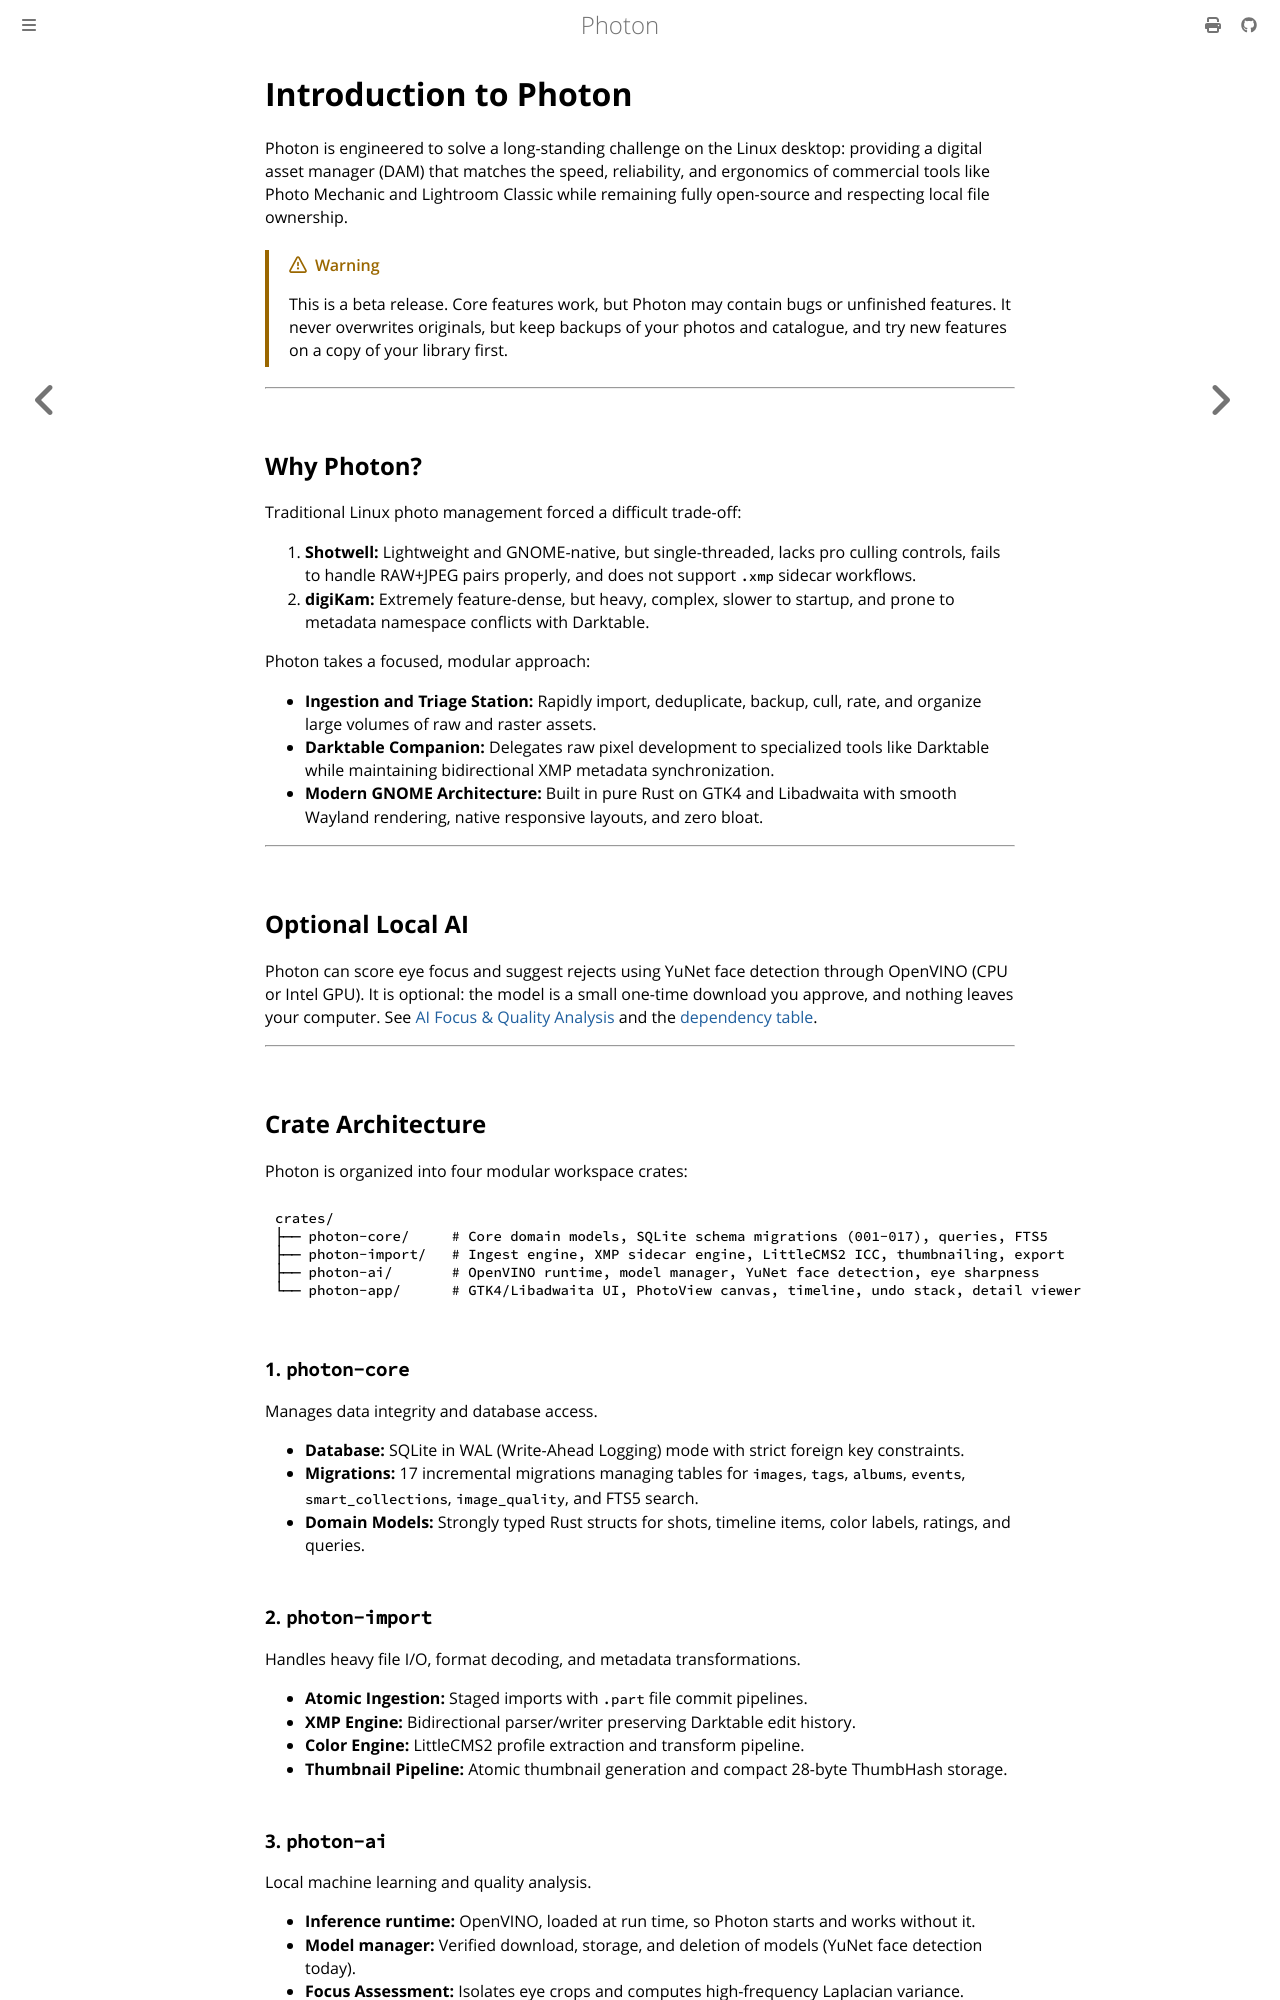

repository: rudrab/Photon · page: introduction.html · generator: mdbook

# Introduction to Photon

Photon is engineered to solve a long-standing challenge on the Linux desktop: providing a digital asset manager (DAM) that matches the speed, reliability, and ergonomics of commercial tools like Photo Mechanic and Lightroom Classic while remaining fully open-source and respecting local file ownership.

>[!WARNING]
>This is a beta release. Core features work, but Photon may contain bugs or unfinished features. It never overwrites originals, but keep backups of your photos and catalogue, and try new features on a copy of your library first.

---

## Why Photon?

Traditional Linux photo management forced a difficult trade-off:
1. **Shotwell:** Lightweight and GNOME-native, but single-threaded, lacks pro culling controls, fails to handle RAW+JPEG pairs properly, and does not support `.xmp` sidecar workflows.
2. **digiKam:** Extremely feature-dense, but heavy, complex, slower to startup, and prone to metadata namespace conflicts with Darktable.

Photon takes a focused, modular approach:
* **Ingestion and Triage Station:** Rapidly import, deduplicate, backup, cull, rate, and organize large volumes of raw and raster assets.
* **Darktable Companion:** Delegates raw pixel development to specialized tools like Darktable while maintaining bidirectional XMP metadata synchronization.
* **Modern GNOME Architecture:** Built in pure Rust on GTK4 and Libadwaita with smooth Wayland rendering, native responsive layouts, and zero bloat.

---

## Optional Local AI

Photon can score eye focus and suggest rejects using YuNet face detection through OpenVINO (CPU or Intel GPU). It is optional: the model is a small one-time download you approve, and nothing leaves your computer. See [AI Focus & Quality Analysis](guide/ai_quality.md) and the [dependency table](installation.md#1-dependencies).

---

## Crate Architecture

Photon is organized into four modular workspace crates:

```
crates/
├── photon-core/     # Core domain models, SQLite schema migrations (001-017), queries, FTS5
├── photon-import/   # Ingest engine, XMP sidecar engine, LittleCMS2 ICC, thumbnailing, export
├── photon-ai/       # OpenVINO runtime, model manager, YuNet face detection, eye sharpness
└── photon-app/      # GTK4/Libadwaita UI, PhotoView canvas, timeline, undo stack, detail viewer
```

### 1. `photon-core`
Manages data integrity and database access.
* **Database:** SQLite in WAL (Write-Ahead Logging) mode with strict foreign key constraints.
* **Migrations:** 17 incremental migrations managing tables for `images`, `tags`, `albums`, `events`, `smart_collections`, `image_quality`, and FTS5 search.
* **Domain Models:** Strongly typed Rust structs for shots, timeline items, color labels, ratings, and queries.

### 2. `photon-import`
Handles heavy file I/O, format decoding, and metadata transformations.
* **Atomic Ingestion:** Staged imports with `.part` file commit pipelines.
* **XMP Engine:** Bidirectional parser/writer preserving Darktable edit history.
* **Color Engine:** LittleCMS2 profile extraction and transform pipeline.
* **Thumbnail Pipeline:** Atomic thumbnail generation and compact 28-byte ThumbHash storage.

### 3. `photon-ai`
Local machine learning and quality analysis.
* **Inference runtime:** OpenVINO, loaded at run time, so Photon starts and works without it.
* **Model manager:** Verified download, storage, and deletion of models (YuNet face detection today).
* **Focus Assessment:** Isolates eye crops and computes high-frequency Laplacian variance.
